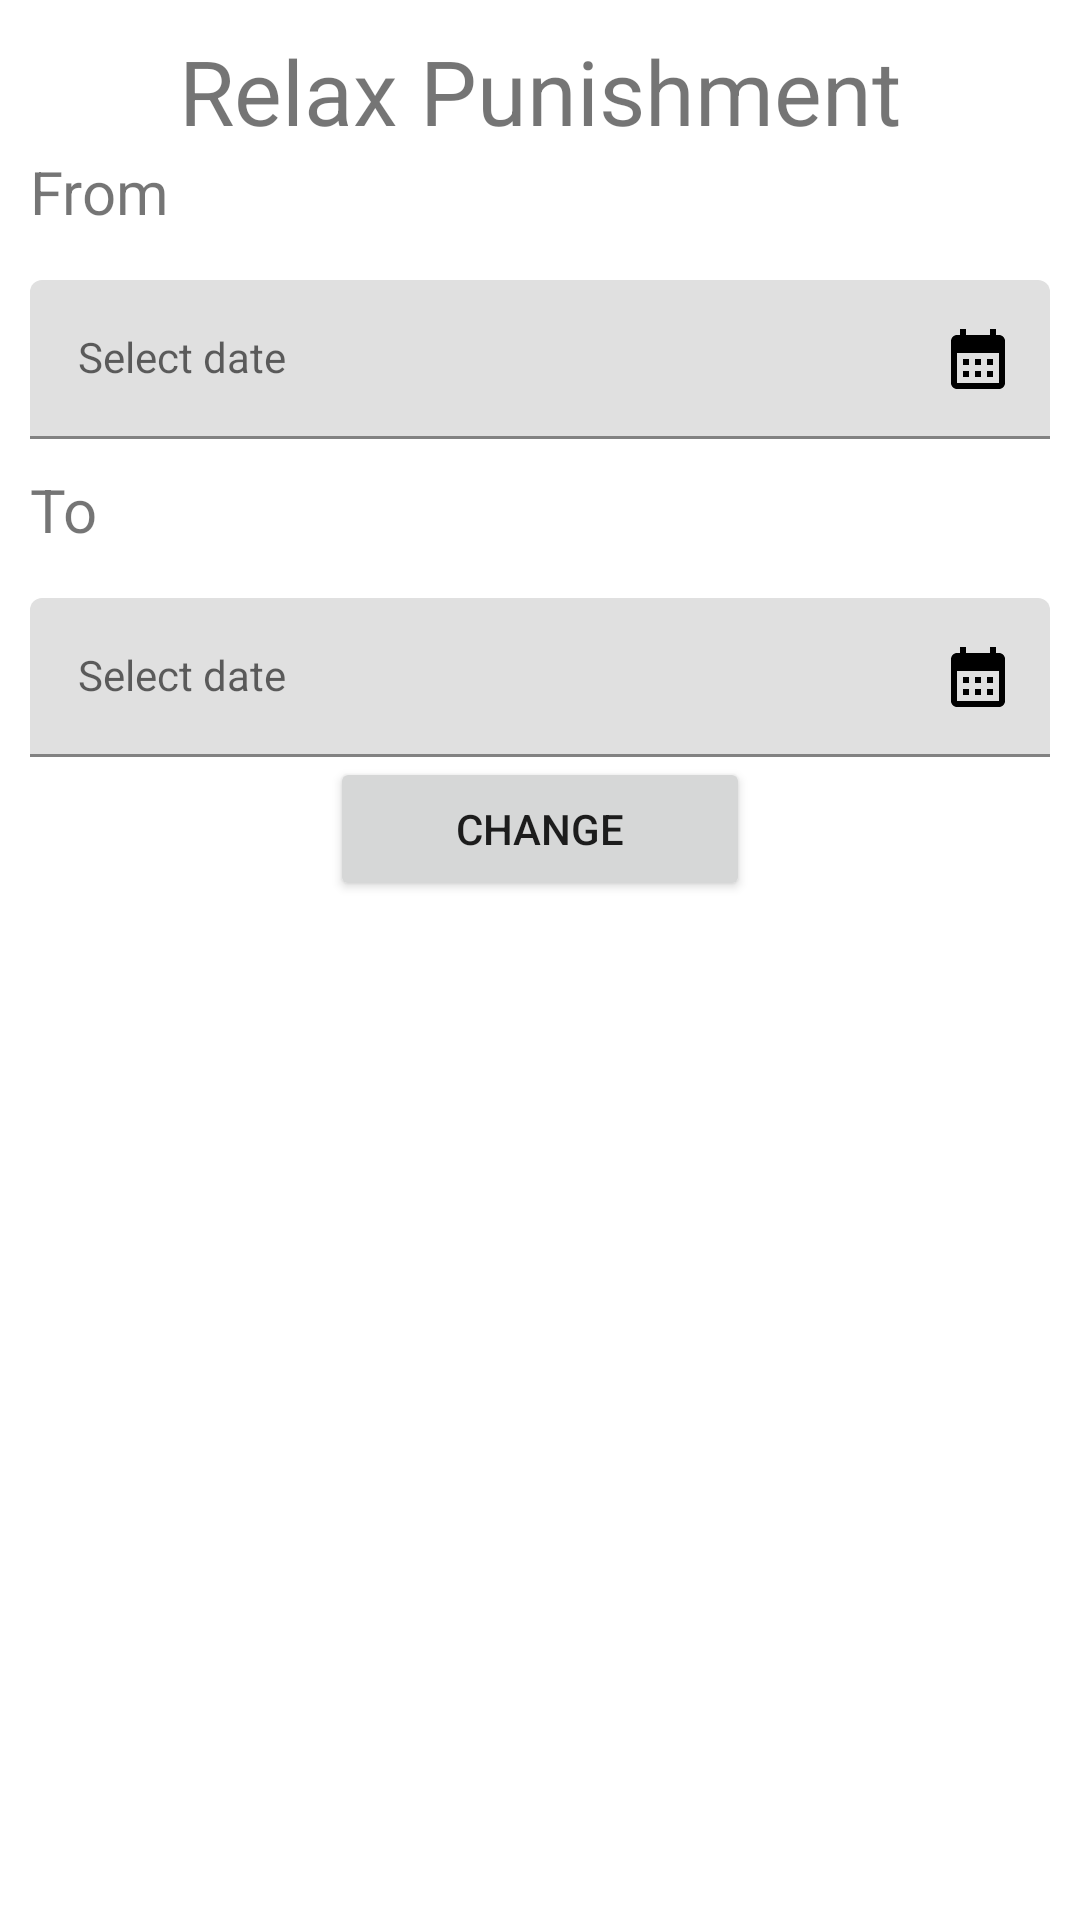

The Android layout XML behind this screen, and the referenced resources:
<!-- AndroidManifest.xml: application theme Theme.DisciplinaryCommitteeAssistant -->
<!-- res/layout/activity_relax_punishment.xml -->
<?xml version="1.0" encoding="utf-8"?>
<LinearLayout xmlns:android="http://schemas.android.com/apk/res/android"
    xmlns:app="http://schemas.android.com/apk/res-auto"
    xmlns:tools="http://schemas.android.com/tools"
    android:layout_width="match_parent"
    android:layout_height="match_parent"
    tools:context=".RelaxPunishmentActivity"
    android:orientation="vertical"
    android:padding="10dp">
<TextView
    android:layout_width="match_parent"
    android:layout_height="wrap_content"
    android:text="Relax Punishment"
    android:textSize="30dp"
    android:textAlignment="center"
    />
    <TextView
        android:layout_width="match_parent"
        android:layout_height="wrap_content"
        android:text="From"
        android:textSize="20dp"/>
    <com.google.android.material.textfield.TextInputLayout
        android:id="@+id/date_picker"
        android:layout_width="match_parent"
        android:layout_height="wrap_content"
        android:layout_marginTop="16dp"
        android:hint="Select date"
        app:endIconMode="custom"
        app:endIconDrawable="@drawable/baseline_calendar_month_24"
        app:endIconTint="@color/black">

        <com.google.android.material.textfield.TextInputEditText
            android:id="@+id/txtchangefrom"
            android:layout_width="match_parent"
            android:layout_height="match_parent"
            android:background="@null"
            android:inputType="none"
            android:focusable="false"
            android:clickable="true"
            android:textAppearance="@style/TextAppearance.AppCompat.Body1" />
    </com.google.android.material.textfield.TextInputLayout>

    <TextView
        android:paddingTop="10dp"
        android:layout_width="match_parent"
        android:layout_height="wrap_content"
        android:text="To"
        android:textSize="20dp"/>
    <com.google.android.material.textfield.TextInputLayout
        android:id="@+id/date_picker1"
        android:layout_width="match_parent"
        android:layout_height="wrap_content"
        android:layout_marginTop="16dp"
        android:hint="Select date"
        app:endIconMode="custom"
        app:endIconDrawable="@drawable/baseline_calendar_month_24"
        app:endIconTint="@color/black">

        <com.google.android.material.textfield.TextInputEditText
            android:id="@+id/txtchangeto"
            android:layout_width="match_parent"
            android:layout_height="match_parent"
            android:background="@null"
            android:inputType="none"
            android:focusable="false"
            android:clickable="true"
            android:textAppearance="@style/TextAppearance.AppCompat.Body1" />
    </com.google.android.material.textfield.TextInputLayout>
<Button
    android:id="@+id/btnchange"
    android:layout_width="match_parent"
    android:layout_height="wrap_content"
    android:text="Change"
    android:layout_marginLeft="100dp"
    android:layout_marginRight="100dp"/>
</LinearLayout>
<!-- resources referenced by this layout -->
<resources>
  <color name="black">#FF000000</color>
  <!-- drawable baseline_calendar_month_24 (drawable) -->
  <vector android:height="24dp" android:tint="#09F31C"
      android:viewportHeight="24" android:viewportWidth="24"
      android:width="24dp" xmlns:android="http://schemas.android.com/apk/res/android">
      <path android:fillColor="@android:color/white" android:pathData="M19,4h-1V2h-2v2H8V2H6v2H5C3.89,4 3.01,4.9 3.01,6L3,20c0,1.1 0.89,2 2,2h14c1.1,0 2,-0.9 2,-2V6C21,4.9 20.1,4 19,4zM19,20H5V10h14V20zM9,14H7v-2h2V14zM13,14h-2v-2h2V14zM17,14h-2v-2h2V14zM9,18H7v-2h2V18zM13,18h-2v-2h2V18zM17,18h-2v-2h2V18z"/>
  </vector>
  <style name="Theme.DisciplinaryCommitteeAssistant" parent="Theme.MaterialComponents.DayNight.NoActionBar">
          
          <item name="colorPrimary">#F15050</item>
          <item name="colorPrimaryVariant">@color/purple_700</item>
          <item name="colorOnPrimary">@color/white</item>
          
          <item name="colorSecondary">@color/teal_200</item>
          <item name="colorSecondaryVariant">@color/teal_700</item>
          <item name="colorOnSecondary">@color/black</item>
          
          <item name="android:statusBarColor">?attr/colorPrimaryVariant</item>
          
      </style>
  <color name="purple_700">#87572E</color>
  <color name="white">#FFFFFFFF</color>
  <color name="teal_200">#FF03DAC5</color>
  <color name="teal_700">#FF018786</color>
</resources>
